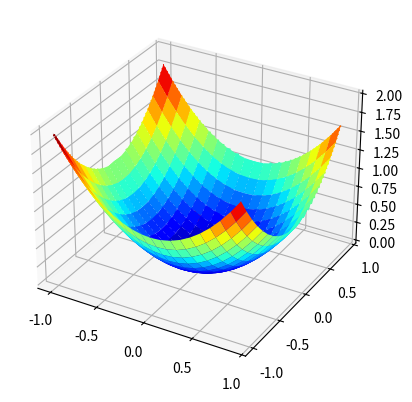

Recreate this plot in Python.
# -*- coding: utf-8 -*-
"""
Created on Sat Jul  9 10:35:59 2022

[redacted]
"""

# Gradient Descent with AdaDelta
# Algorithm Implementation

import numpy as np
from numpy import arange
from numpy import exp
from numpy import sqrt
from numpy import cos
from numpy import e
from numpy import pi
from numpy import meshgrid
from numpy.random import seed
from numpy.random import rand
from numpy.random import randn
from matplotlib import pyplot
from numpy import meshgrid
from scipy.optimize import minimize
from mpl_toolkits.mplot3d import Axes3D

seed(5)

# function to find the gradient descent for:

def objective(x,y):
    return x**2.0 + y**2.0

# define input, create output, and plot ouput

r_min, r_max = -1.0, 1.0

xaxis = arange(r_min, r_max, 0.1)

yaxis = arange(r_min, r_max, 0.1)

x,y = meshgrid(xaxis, yaxis)

results = objective(x,y)

fig, ax = pyplot.subplots(subplot_kw = {"projection": "3d"})

ax.plot_surface(x,y, results, cmap = 'jet')

pyplot.show() 

# let us create a 2D plot

bounds = np.asarray([[-1.0,1.0], [-1.0, 1.0]])

xaxis = arange(bounds[0,0], bounds[0,1], 0.1)

yaxis = arange(bounds[1,0], bounds[1,1], 0.1)

x,y = meshgrid(xaxis, yaxis)

results = objective(x,y)

pyplot.contour(x ,y, results, 50, alpha = 1.0, cmap = 'jet')

pyplot.show() 

# Gradient Descent with Adadelta

n_iterations =200

rho = 0.99

def objective(x,y):
    return x ** 2.0 + y ** 2.0

def derivative(x,y):
    return np.asarray([x*2.0, y*2.0])

bounds = np.asarray([[-1.0,1.0], [-1.0, 1.0]])

sq_grad_avg = []

for _ in range(bounds.shape[0]):
    sq_grad_avg.append(0.0)

sq_para_avg = []

for _ in range(bounds.shape[0]):
    sq_para_avg.append(0.0)

def adadelta(objective, derivative, bounds, n_iterations, rho):

    ep = 1e-03    

    solution = bounds[:,0] + rand(len(bounds))*(bounds[:,1]- bounds[:,0])

    solutions = []
    
    for it in range(n_iterations):

        gradient = derivative(solution[0] , solution[1])    

        for i in range(gradient.shape[0]):
            sg = gradient[i]**2.0
    
            sq_grad_avg[i] = (sq_grad_avg[i] * rho) +(sg *(1- rho))
    
        new_solution = []

        for i in range(solution.shape[0]):
            alpha = (ep + sqrt(sq_para_avg[i]) )/(ep + sqrt(sq_grad_avg[i]))
            
            change = alpha*gradient[i]
            
            sq_para_avg[i] = (sq_para_avg[i] * rho) + (change**2.0 *(1-rho))
            
            value = solution[i] - change   
        
            new_solution.append(value)
    
        solution = np.asarray(new_solution)
        
        solutions.append(solution)
        
        solution_eval = objective(solution[0], solution[1])

        print('>%d f(%s) = %.5f' % (it, solution, solution_eval))
        
    return [solution, solution_eval, solutions]

best, score, solutions = adadelta(objective, derivative, bounds, n_iterations, rho)

print('f(%s) = %.5f' %(best, score))

bounds = np.asarray([[-1.0,1.0], [-1.0, 1.0]])

xaxis = arange(bounds[0,0], bounds[0,1], 0.1)

yaxis = arange(bounds[1,0], bounds[1,1], 0.1)

x,y = meshgrid(xaxis, yaxis)

results = objective(x,y)

pyplot.contour(x ,y, results, 50, alpha = 1.0, cmap = 'jet')

solutions = np.asarray(solutions)

pyplot.plot(solutions[:,0], solutions[:,1], '.-', color = 'r')

pyplot.show() 